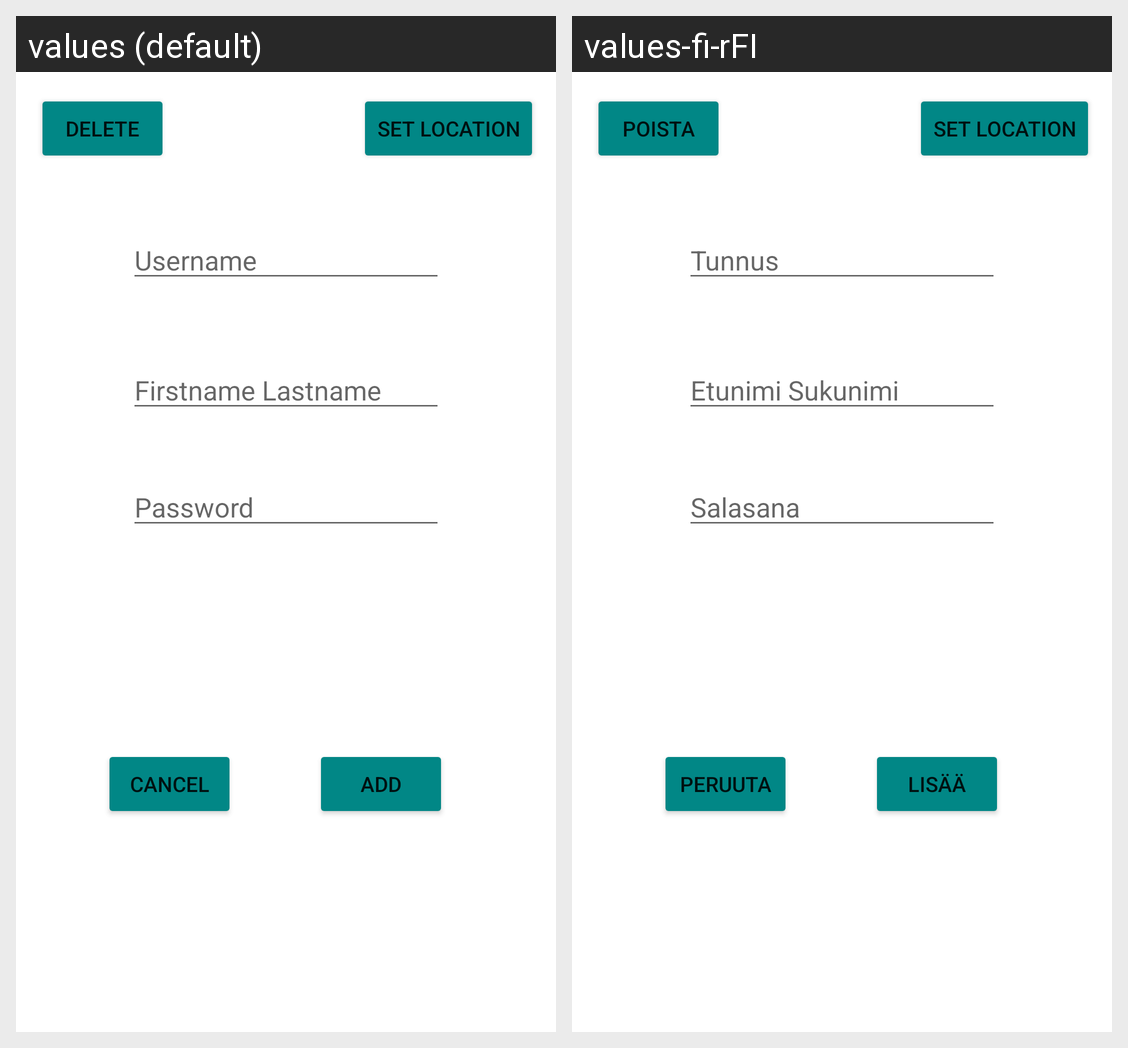

Here is an Android app screen in its default locale and in the app's own translations. Write out the translated-string differences for the strings that appear on this screen.
Android screen res/layout/activity_profile.xml rendered under 2 locales, left to right: values (default), values-fi-rFI. Device: Nexus 5 (rendered at 1080×1920; each locale shown at half size, 540×960, under a caption strip naming it); theme Theme.MobiComp_NotificationApp.
Strings drawn on this screen, with the default value and each locale's value (text and hints the layout hard-codes, and strings that could not be matched under every locale, appear in the picture but are not listed):

login_username
  values: Username
  values-fi-rFI: Tunnus

login_realname
  values: Firstname Lastname
  values-fi-rFI: Etunimi Sukunimi

login_password
  values: Password
  values-fi-rFI: Salasana

add_button
  values: Add
  values-fi-rFI: Lisää

cancel_button
  values: Cancel
  values-fi-rFI: Peruuta

delete_button
  values: Delete
  values-fi-rFI: Poista
